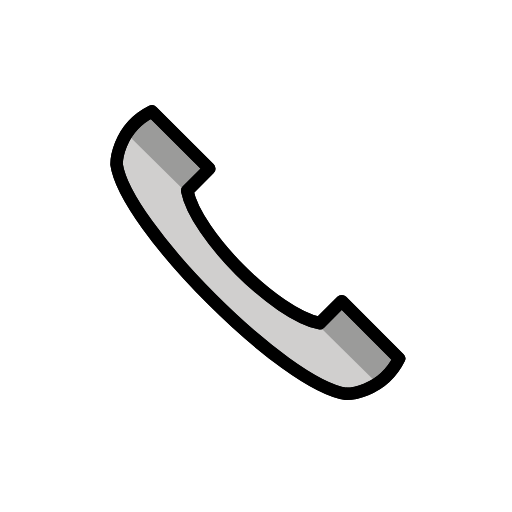
t = 0.00 s
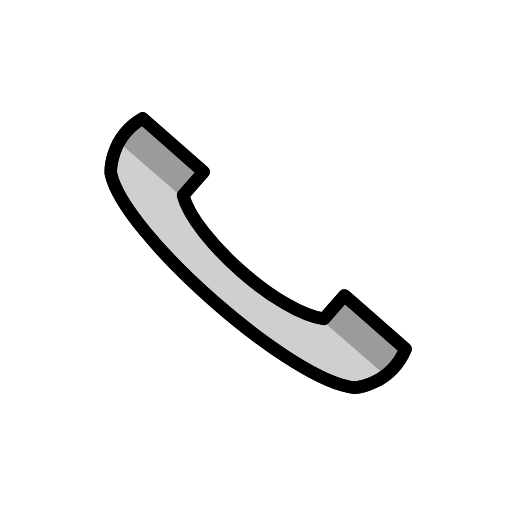
t = 0.53 s
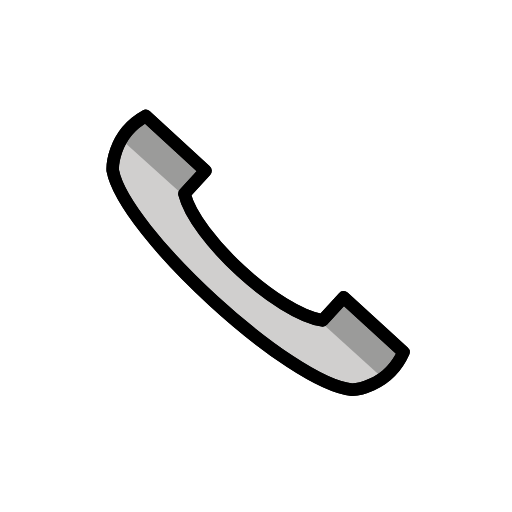
t = 0.88 s
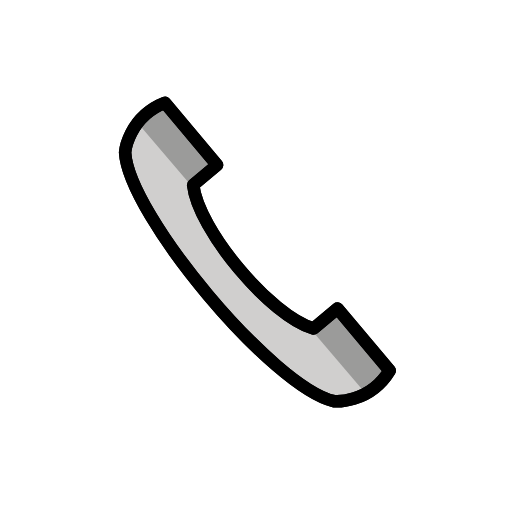
t = 1.40 s
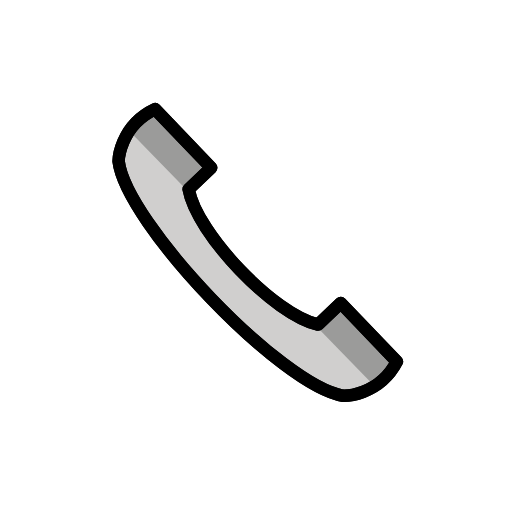
t = 1.93 s
t = 2.28 s: frame unchanged from t = 0.00 s, image omitted

The animated SVG that drew these frames (rendered in a browser with its animation timeline set to each time). Animation: 1 SMIL element (animateTransform=1); one cycle of 2.80 s, repeats indefinitely.

<?xml version='1.0' encoding='utf-8'?>
<svg xmlns="http://www.w3.org/2000/svg" id="emoji" viewBox="-5 -5 82 82" width="200" height="200" role="img">
  <title>OpenMoji: telephone receiver</title><g><g id="color">
    <path fill="#d0cfce" d="m13.6707,21.3098c1.4142,9.8995,26.8701,35.3553,36.7696,36.7696,0,0,5.6569,0,8.4853-5.6569l-9.1924-9.1924-3.5355,3.5355c-7.0711-1.4142-19.799-14.1421-21.2132-21.2132l3.5355-3.5355-9.1924-9.1924c-5.6569,2.8284-5.6569,8.4853-5.6569,8.4853Z" />
    <path fill="#9b9b9a" d="m25,26l-9.0844-8.9594,2.0831-2.729c.364-.4769,1.06-.5357,1.4989-.1267l8.2523,7.6901-2.75,4.125Z" />
    <polygon fill="#9b9b9a" points="54.8934 55.9074 46.4524 47.5733 49.68 44.3223 58.1993 52.8075 54.8934 55.9074" />
  </g>
  <g id="line">
    <path fill="none" stroke="#000" stroke-linecap="round" stroke-linejoin="round" stroke-width="2" d="m13.6707,21.3098c1.4142,9.8995,26.8701,35.3553,36.7696,36.7696,0,0,5.6569,0,8.4853-5.6569l-9.1924-9.1924-3.5355,3.5355c-7.0711-1.4142-19.799-14.1421-21.2132-21.2132l3.5355-3.5355-9.1924-9.1924c-5.6569,2.8284-5.6569,8.4853-5.6569,8.4853Z" />
    <path fill="none" stroke="#000" stroke-linecap="round" stroke-linejoin="round" stroke-width="2" d="m13.6707,21.3098c1.4142,9.8995,26.8701,35.3553,36.7696,36.7696,0,0,5.6569,0,8.4853-5.6569l-9.1924-9.1924-3.5355,3.5355c-7.0711-1.4142-19.799-14.1421-21.2132-21.2132l3.5355-3.5355-9.1924-9.1924c-5.6569,2.8284-5.6569,8.4853-5.6569,8.4853Z" />
  </g>
<animateTransform attributeName="transform" type="rotate" values="0 36 36;-5 36 36;5 36 36;0 36 36;0 36 36" dur="2.8s" repeatCount="indefinite" /></g></svg>
